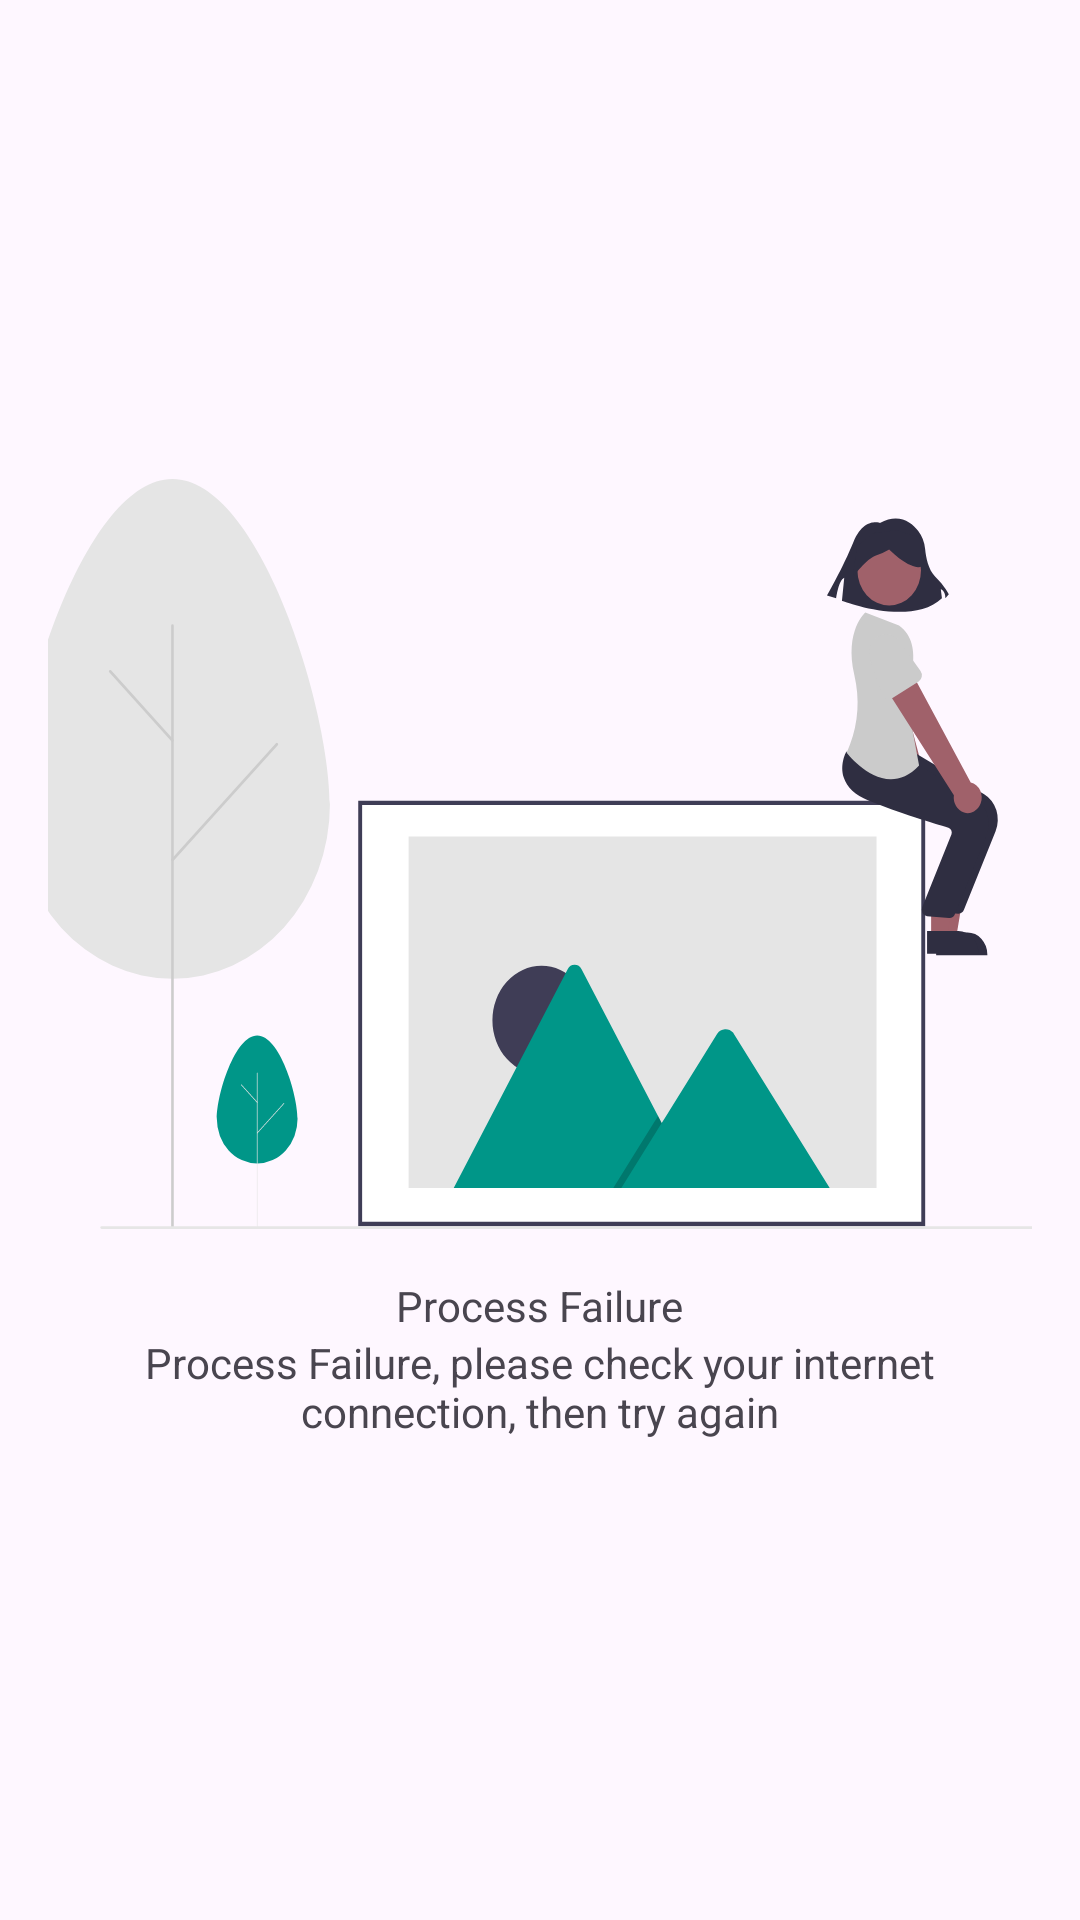

Android layout source for this screen:
<!-- AndroidManifest.xml: application theme Theme.Mynewsapp -->
<!-- res/layout/error_content.xml -->
<?xml version="1.0" encoding="utf-8"?>
<LinearLayout xmlns:android="http://schemas.android.com/apk/res/android"
    xmlns:app="http://schemas.android.com/apk/res-auto"
    android:layout_width="match_parent"
    android:layout_height="match_parent"
    android:layout_gravity="center"
    android:gravity="center"
    android:orientation="vertical"
    android:padding="16dp"
    android:paddingBottom="30dp">

    <ImageView
        android:id="@+id/error_image"
        android:layout_width="350dp"
        android:layout_height="250dp"
        android:background="@drawable/error"
        android:contentDescription="@string/placeholder" />

    <TextView
        android:id="@+id/error_title"
        style="@style/TitleItem"
        android:layout_width="wrap_content"
        android:layout_height="wrap_content"
        android:layout_marginTop="16dp"
        android:text="@string/process_failure"
        android:textAlignment="center" />

    <TextView
        android:id="@+id/error_msg"
        style="@style/TitleDescription"
        android:layout_width="wrap_content"
        android:layout_height="wrap_content"
        android:text="@string/process_failure_description"
        android:textAlignment="center" />
</LinearLayout>
<!-- resources referenced by this layout -->
<resources>
  <!-- drawable error: vector/xml drawable (drawable, 6005 chars, omitted) -->
  <string name="placeholder">placeholder</string>
  <string name="process_failure">Process Failure</string>
  <string name="process_failure_description">Process Failure, please check your internet connection, then try again</string>
  <style name="Theme.Mynewsapp" parent="Base.Theme.Mynewsapp" />
  <style name="Base.Theme.Mynewsapp" parent="Theme.Material3.DayNight.NoActionBar">
          
          
      </style>
</resources>
